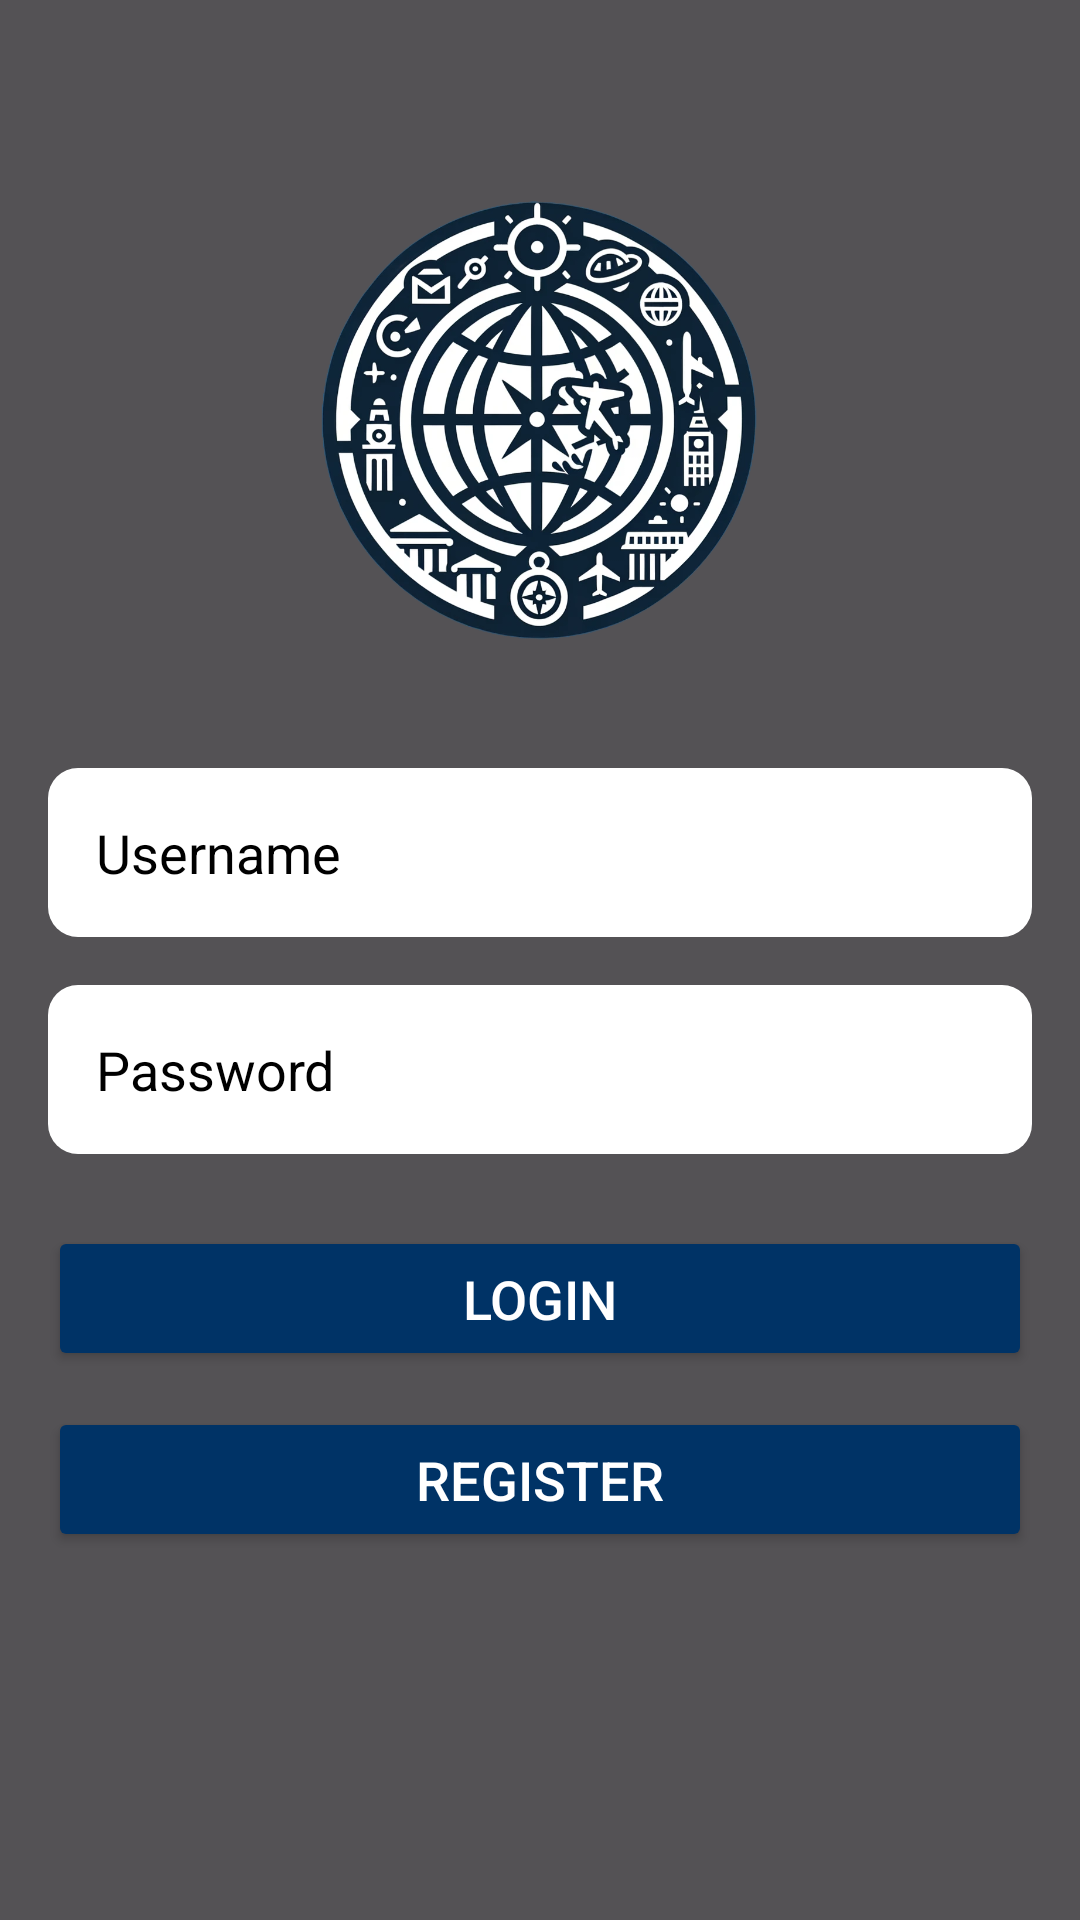

Here is an Android app screen rendered from its layout file. Give the layout XML and the strings, colors and styles it references.
<!-- AndroidManifest.xml: application theme Theme.Trip_Planner -->
<!-- res/layout/activity_main.xml -->
<?xml version="1.0" encoding="utf-8"?>
<RelativeLayout xmlns:android="http://schemas.android.com/apk/res/android"
    xmlns:app="http://schemas.android.com/apk/res-auto"
    xmlns:tools="http://schemas.android.com/tools"
    android:layout_width="match_parent"
    android:layout_height="match_parent"
    android:background="@drawable/beach"
    android:gravity="center_horizontal"
    tools:context=".MainActivity">

    
    <View
        android:layout_width="match_parent"
        android:layout_height="match_parent"
        android:background="#AA000000"/> 

    <LinearLayout
        android:layout_width="match_parent"
        android:layout_height="wrap_content"
        android:gravity="center"
        android:orientation="vertical"
        android:padding="16dp">

        <ImageView
            android:layout_width="200dp"
            android:layout_height="200dp"
            android:src="@drawable/logo"
            android:layout_marginTop="24dp" />

        <EditText
            android:id="@+id/username_input"
            android:layout_width="match_parent"
            android:layout_height="wrap_content"
            android:layout_marginTop="16dp"
            android:background="@drawable/rounded_edittext"
            android:hint="@string/username_input"
            android:inputType="text"
            android:padding="16dp"
            android:textColor="@color/black"
            android:textColorHint="@color/black"
            android:textSize="18sp" />

        <EditText
            android:id="@+id/password_input"
            android:layout_width="match_parent"
            android:layout_height="wrap_content"
            android:layout_marginTop="16dp"
            android:hint="@string/password_input"
            android:textColor="@color/black"
            android:textColorHint="@color/black"
            android:textSize="18sp"
            android:background="@drawable/rounded_edittext"
            android:padding="16dp"
            android:inputType="textPassword"/>

        <Button
            android:layout_width="match_parent"
            android:layout_height="wrap_content"
            android:text="@string/login_btn"
            android:backgroundTint="@color/dark_blue"
            android:textColor="@color/white"
            android:padding="12dp"
            android:layout_marginTop="24dp"
            android:textSize="18sp"
            android:id="@+id/login_btn"/>

        <Button
            android:id="@+id/reg_btn"
            android:layout_width="match_parent"
            android:layout_height="wrap_content"
            android:layout_marginTop="12dp"
            android:backgroundTint="@color/dark_blue"
            android:padding="12dp"
            android:text="@string/reg_btn"
            android:textColor="@color/white"
            android:textSize="18sp" />

    </LinearLayout>
</RelativeLayout>
<!-- resources referenced by this layout -->
<resources>
  <color name="black">#FF000000</color>
  <color name="dark_blue">#003366</color>
  <color name="white">#FFFFFFFF</color>
  <!-- drawable beach: webp bitmap (mipmap-hdpi, 4372 bytes) -->
  <!-- drawable logo: png bitmap (drawable, 562729 bytes) -->
  <!-- drawable rounded_edittext (drawable) -->
  <?xml version="1.0" encoding="utf-8"?>
  <shape xmlns:android="http://schemas.android.com/apk/res/android"
      android:shape="rectangle"> 
      <solid android:color="#FFFFFF"/> 
      <corners android:radius="10dp"/> 
      <padding
          android:left="10dp"
          android:top="10dp"
          android:right="10dp"
          android:bottom="10dp"/> 
  </shape>
  <string name="login_btn">Login</string>
  <string name="password_input">Password</string>
  <string name="reg_btn">Register</string>
  <string name="username_input">Username</string>
  <style name="Theme.Trip_Planner" parent="Base.Theme.Trip_Planner" />
  <style name="Base.Theme.Trip_Planner" parent="Theme.Material3.DayNight.NoActionBar">
          
          
      </style>
</resources>
